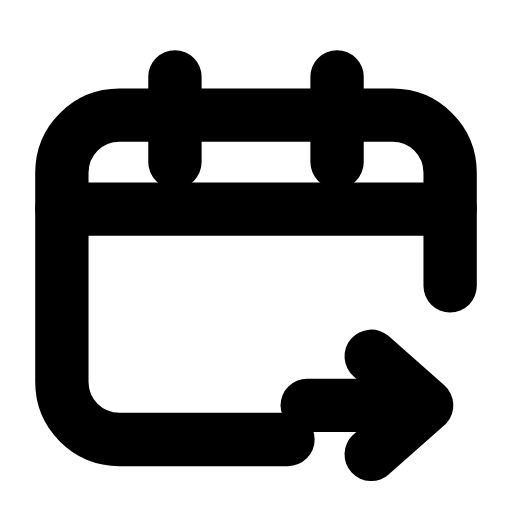
t = 0.00 s
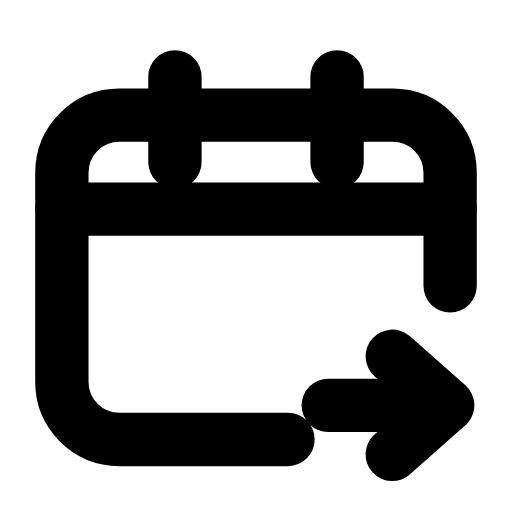
t = 0.23 s
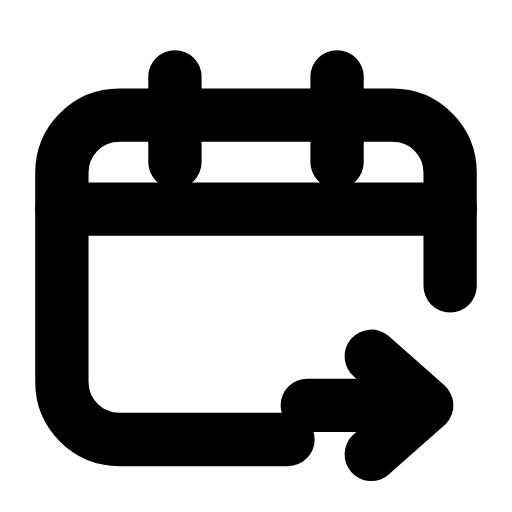
t = 0.47 s
t = 0.68 s: frame unchanged from t = 0.00 s, image omitted
t = 0.92 s: frame unchanged from t = 0.00 s, image omitted
t = 1.17 s: frame unchanged from t = 0.00 s, image omitted

The animated SVG that drew these frames (rendered in a browser with its animation timeline set to each time). Animation: 1 SMIL element (animateTransform=1); one cycle of 1.40 s, repeats indefinitely.

<svg xmlns="http://www.w3.org/2000/svg" width="24" height="24" viewBox="0 0 24 24" fill="none"><path stroke="currentColor" stroke-width="2.5" stroke-linecap="round" stroke-linejoin="round" fill="none" d="M21.1 13.4L21.1 8.1C21.1 6.6 19.9 5.4 18.4 5.4L5.6 5.4C4.1 5.4 2.9 6.6 2.9 8.1L2.9 17.9C2.9 19.4 4.1 20.6 5.6 20.6L13.5 20.6"></path><path stroke="currentColor" stroke-width="2.5" stroke-linecap="round" stroke-linejoin="round" fill="none" d="M8.2 3.6L8.2 7.6M15.8 3.6L15.8 7.6"></path><line stroke="currentColor" stroke-width="2.5" stroke-linecap="round" stroke-linejoin="round" fill="none" x1="2.9" y1="9.8" x2="21.1" y2="9.8"></line><g><animateTransform attributeName="transform" type="translate" values="0 0;0 0;1.2 0;0 0;0 0;0 0;0 0;1.2 0;0 0;0 0;0 0" keyTimes="0;0.135;0.2475;0.36;0.45;0.6;0.66;0.735;0.81;0.9;1" dur="1.4s" repeatCount="indefinite" calcMode="spline" keySplines="0.16 1 0.3 1;0.16 1 0.3 1;0.16 1 0.3 1;0.16 1 0.3 1;0.16 1 0.3 1;0.16 1 0.3 1;0.16 1 0.3 1;0.16 1 0.3 1;0.16 1 0.3 1;0.16 1 0.3 1"/><line stroke="currentColor" stroke-width="2.5" stroke-linecap="round" stroke-linejoin="round" fill="none" x1="14.4" y1="19" x2="19.7" y2="19"></line><path stroke="currentColor" stroke-width="2.5" stroke-linecap="round" stroke-linejoin="round" fill="none" d="M17.4 16.7C18.3 17.5 19.2 18.3 20 19C19.2 19.7 18.3 20.5 17.4 21.3"></path></g></svg>
